Run: headless pygame with SDL's dummy video driver; simulated clock (each Clock.tick advances the game by its frame time, no real sleeping); random seed 0; keys injected as events and as key.get_pressed() state; mouse plan: one left click at the window centre at the start of phase 2, then a move to the lower-right quarter at the start of phase 3.
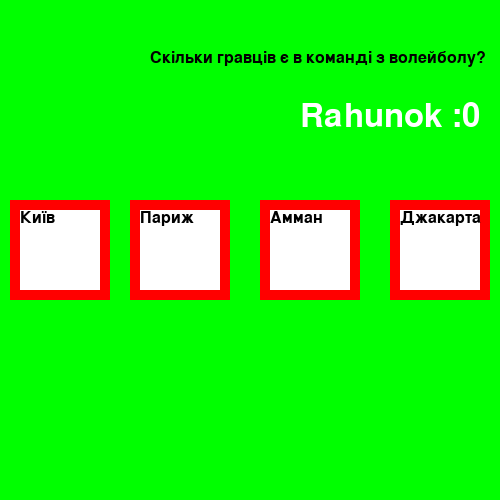
Frame 1 of 4 · flips 1–60 · no input
Frame 2 of 4 · flips 61–180 · clicked the window centre · tapped SPACE, RETURN · held RIGHT (→), D · screen unchanged from frame 1, image omitted
Frame 3 of 4 · flips 181–300 · moved the mouse to the lower-right quarter · held DOWN (↓), S · screen unchanged from frame 2, image omitted
Frame 4 of 4 · flips 301–420 · held LEFT (←), A, UP (↑), W · screen unchanged from frame 3, image omitted

The pygame program that drew these frames:

import pygame
import random
pygame.init()
class Card:
    def __init__(self,x,y,width,height,back_color,pered_color,text):
        self.back_rect = pygame.Rect(x,y,width,height)
        self.back_color = back_color
        vidstup_width = width*0.1
        vidstup_height = width*0.1
        new_x = x + vidstup_width
        new_y = y + vidstup_height
        new_width = width - 2*vidstup_width
        new_height =height - 2*vidstup_height
    
        self.pered_rect = pygame.Rect(new_x, new_y, new_width, new_height)
        self.pered_color = pered_color
        self.text = pygame.font.SysFont(None,24).render(text,True, (0,0,0))
    def draw(self,window):
        pygame.draw.rect(window,self.back_color,self.back_rect)
        pygame.draw.rect(window,self.pered_color,self.pered_rect)
        window.blit(self.text,(self.pered_rect.x +0,self.pered_rect.y +0))
    
    def change_text(self,text):
        self.t = text
        self.text = pygame.font.SysFont(None,24).render(text,True,(0,0,0))
country1 = "Скільки гравців є в команді з волейболу?"
country2 = "Скільки таймів є у футболі?"
country3 = "Вид спорту в якому потрібно закидувати мяч в кільце?"
country4 = "Якого кольору картки є в футболі?"
country5 = "Який популярний вид спорту в США?"
country6 = "Який популярний вид "
country7 = "Скільки триває тайм у футболі?"
country8 = "Скільки таймів є в баскетболі?"
country9 = "Скільки гравців можуть одночасно перебувати на полі по волейболу?"
country10 = "Який розмір майданчику для гри у волейбол?"
country11 = "Яка висота сітки для чоловіків у волейболі?"

country12 = "Яка висота кільця у баскетболі?"
country13 = ""
country14 = ""
country15 = ""
country16 = ""
country17 = ""
country18 = ""
country19 = ""
country20 = ""
country21 = ""
country22 = ""
country23 = ""

capital1 = "Київ"
capital2 = "Париж"
capital3 = "Мадрид "
capital4 = "Стокгольм "
capital5 = " Осло"
capital6 = "Берлін "
capital7 = " Гельсінкі"
capital8 = "Варшава "
capital9 = " Рим"
capital10 = "Лондон "
capital11 = " Бухарест"

capital12 = "Астана"
capital13 = "Амман"
capital14 = "Джакарта"
capital15 = "Каїр "
capital16 = " Баку"
capital17 = "Кінгстаун "
capital18 = " Немає"
capital19 = "Оттава "
capital20 = " Таллін"
capital21 = "Улан-Батор "
capital22 = " Буенос-Айрес"
capital23 = "4 столиці"


window = pygame.display.set_mode((500, 500))
fps = pygame.time.Clock()
pygame.font.init()
card1 = Card(10,200,100,100,(255,0,0),(255,255,255),"клікай")
card2 = Card(130,200,100,100,(255,0,0),(255,255,255),"клікай")
card3 = Card(260,200,100,100,(255,0,0),(255,255,255),"клікай")
card4 = Card(390,200,100,100,(255,0,0),(255,255,255),"клікай")
cards = [card1,card2,card3,card4]

countries=[country1,country2,country3,country4,country5,country6,country7,country8,country9,country10,country11,country12,country13,country14,country15,country16,country17,country18,country19,country20,country21,country22,country23]
capitals =[capital1,capital2,capital3,capital4,capital5,capital6,capital7,capital8,capital9,capital10,capital11,capital12,capital13,capital14,capital15,capital16,capital17,capital18,capital19,capital20,capital21,capital22,capital23]

scoro = 0
scoro_text = pygame.font.SysFont(None,49).render("Rahunok :" + str(scoro),True,(255,255,255))

loose_text = pygame.font.SysFont(None,40).render("Ти програв",True,(0,0,0))
win_text = pygame.font.SysFont(None,40).render("Ти виграв і набрав потрібну кількість балів",True,(0,0,0))

a = 0
unique_numbers = set()
unique_numbers.add(a)
while len(unique_numbers) < 4:
    unique_numbers.add(random.randint(0, 22))

num1, num2, num3, num4 = unique_numbers
cards[0].change_text(capitals[num1])
cards[1].change_text(capitals[num2])
cards[2].change_text(capitals[num3])
cards[3].change_text(capitals[num4])
game = True
while game:
    #оновлення

    if scoro <= -1:
        window.fill(0,0,255)
        window.blit(loose_text, ([200,200]))
        pygame.display.flip()
        break
    if scoro >= 23:
        window.fill([0,0,255])
        window.blit(win_text, (200,200))
        pygame.display.flip()
        break       
    #відмалювання
    window.fill((0,255,0))
    window.blit(scoro_text,(300,100))
    window.blit(pygame.font.SysFont(None, 24).render(countries[a], True, (0, 0, 0)), (150, 50))
    for card in cards:
        card.draw(window)
     
            

    pygame.display.flip()
       #обробка подій
    for event in pygame.event.get():  
        if event.type == pygame.MOUSEBUTTONDOWN:
            x,y = pygame.mouse.get_pos()
            for i in range(len(cards)):
                if cards[i].pered_rect.collidepoint(x,y):
                    if cards[i].t == capitals[a]:
                        scoro += 1
                        print(scoro)
                    else:
                        scoro -= 1
                    a +=1
                    if a == len(capitals):
                        if scoro >20:
                            print("Ти виграв")
                            game = False
                            break
                    unique_numbers = set()
                    unique_numbers.add(a)
                    while len(unique_numbers) < 4:
                        unique_numbers.add(random.randint(0, 22))

                    num1, num2, num3, num4 = unique_numbers
                    print(unique_numbers)
                    cards[0].change_text(capitals[num1])
                    cards[1].change_text(capitals[num2])
                    cards[2].change_text(capitals[num3])
                    cards[3].change_text(capitals[num4])
                    random.shuffle(cards)
                    scoro_text = pygame.font.SysFont(None, 49).render("Rahunok: " + str(scoro), True, (255, 255, 255))
                    break   

                  
    
    fps.tick(60)
    
